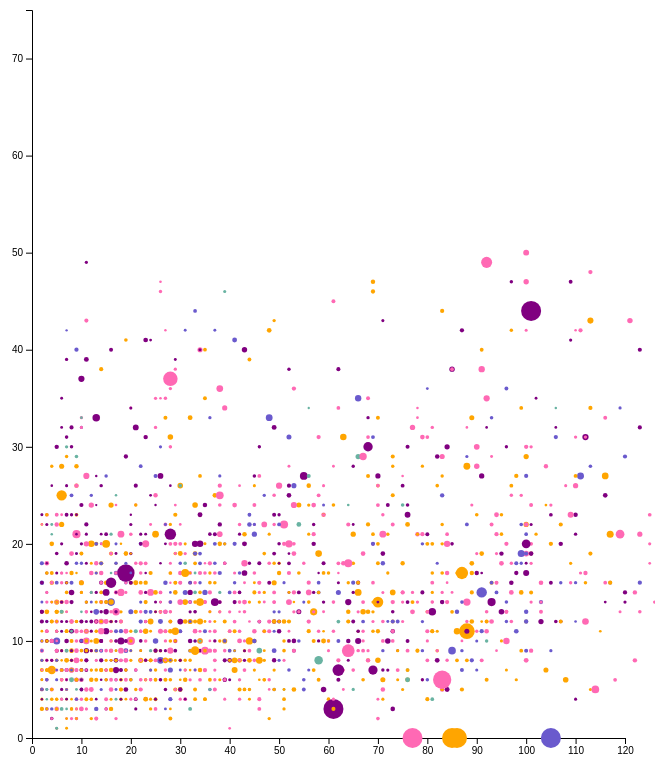
D3 v4 page, settled after 480 driven frames (8 s of simulated time); the page loaded 1 data file(s).


      var chartDiv = document.getElementById("my_dataviz");

        // set the dimensions and margins of the graph
        var margin = {top: 10, right: 30, bottom: 30, left: 60},
            width = chartDiv.clientWidth - margin.left - margin.right,
            height = chartDiv.clientHeight - margin.top - margin.bottom;
            // append the svg object to the body of the page
            var svg = d3.select("#my_dataviz")
              .append("svg")
                .attr("width", width + margin.left + margin.right)
                .attr("height", height + margin.top + margin.bottom)
              .append("g")
                .attr("transform",
                      "translate(" + margin.left + "," + margin.top + ")")
        
        //Read the data
        d3.csv("data/test-med-15.csv", function(data) {
        
          // Add X axis
          var x = d3.scaleLinear()
            .domain([0, 120])
            .range([ 0, width ]);
          svg.append("g")
                .attr("transform", "translate(0," + height + ")")
                .call(d3.axisBottom(x));
        
          // Add Y axis
          var y = d3.scaleLinear()
            .domain([0, 0])
            .range([ 0, height]);
          svg.append("g")
         .attr("class", "myYaxis")   // Note that here we give a class to the X axis, to be able to call it later and modify it
            // .attr("transform", "translate(" + height + ", 0)")
            .attr("transform", "translate(0, 0)")
            .call(d3.axisLeft(y))
            .attr("opacity", "0")
        
          // Add dots
          svg.append('g')
            .selectAll("dot")
            .data(data)
            .enter()
            .append("circle")
              .attr("cx", function (d) { return x(d.success); } )
              .attr("cy", function (d) { return y(d.engagement); } )
              .attr("r", function (d) {
                var avDonation = (d.raised/d.donors) * 0.01 + 1;
                if (avDonation > 10) {
                  avDonation = 10;
                }
                return avDonation;
              })
              .style("fill", function (d) { 
                  if (d.cluster == 0 || d.cluster == 8) {
                    return "hotpink";
                  } if (d.cluster == 1 || d.cluster == 4 || d.cluster == 9) {
                    return "orange";
                  } if (d.cluster == 6 || d.cluster == 7) {
                    return "purple";
                  } if (d.cluster == 2 || d.cluster == 5) {
                    return "slateblue";
                  } else {
                    return "#69b3a2";
                  }
              })
              // .attr("r", 1.5)
              // .style("fill", "#69b3a2")
        
          // new Y axis
          y.domain([75, 0])
          svg.select(".myYaxis")
            .transition()
            .duration(2000)
            .attr("opacity", "1")
            .call(d3.axisLeft(y));
        
          svg.selectAll("circle")
            .transition()
            .delay(function(d,i){return(i*3)})
            .duration(2000)
            .attr("cx", function (d) { return x(d.success); } )
            .attr("cy", function (d) { return y(d.engagement); } )
        })
        
        

### data: data/test-med-15.csv
title, url, cluster, city, state, story, raised, goal, engagement, success, donors, shares, length
Deb and Tom Carie Heart Transplant, https://www.gofundme.com/Debcarie, 9, JASPER, IN, Ded Carie’s husband  Tom  has end stage …, 1575, 10000, 11, 16, 27, 188, 5
Byron&#x2019;s brain tumor trial air far…, https://www.gofundme.com/byronking, 7, MELBOURNE, FL, Please help me fund monthly air travel f…, 8310, 20000, 15, 42, 101, 474, 8
A new smile for Conor, https://www.gofundme.com/w2x34, 9, WOODSTOCK, GA, My son Conor has recently been experienc…, 350, 2100, 18, 17, 7, 26, 6
Jordan family, https://www.gofundme.com/162w9c, 2, PARADISE, CA, My cousin Dawn and her family lost every…, 2725, 10000, 13, 27, 24, 136, 5
Healing to Cherie Giambalvo, https://www.gofundme.com/17n1i8, 9, CHICO, CA, Cherie was working out in a boot camp in…, 7685, 10000, 14, 77, 80, 417, 14
Loving Father in Need, https://www.gofundme.com/1csxow, 8, TACOMA, WA, My name is Eduard German and I am making…, 2610, 50000, 9, 5, 27, 249, 5
Lewallen&apos;s Medical Despair, https://www.gofundme.com/lewallensmedica…, 0, SANCLEMENTE, CA, I would say my family prides ourselves o…, 2010, 20000, 33, 10, 32, 30, 10
Help Kara through her recovery, https://www.gofundme.com/8l8vwc, 5, GARDNER, MA, On Sunday afternoon around 3PM Kara was …, 2185, 5000, 5, 44, 52, 1000, 5
Rita Cargill Ellerd Cancer Fund, https://www.gofundme.com/984xuc, 2, BRAZORIA, TX, Hi everyone  my name is Joshua Ellerd  I…, 480, 10000, 8, 5, 7, 72, 5
Help Me Fight Abuse, Cancer, &amp; More, https://www.gofundme.com/chrisoleary, 7, SAINTLOUIS, MO, My name is Chris O'Leary and I'm a survi…, 3712, 11000, 40, 34, 51, 27, 13
One of our own needs a hand !, https://www.gofundme.com/a3yc10, 8, SEBRING, FL, Her grand babies is what Janice Grant li…, 857, 5000, 8, 17, 26, 276, 4
Help Ludia Get Rehabilitation/Dialysis, https://www.gofundme.com/a4nmwc, 4, JERSEYCITY, NJ, Greetings everyone My aunt Ludia is rece…, 786, 10000, 9, 8, 6, 54, 5
A trailer to live, https://www.gofundme.com/ampbkg, 5, PARADISE, CA, My name is JD I have been living in Para…, 1465, 3000, 13, 49, 23, 130, 5
Helping a friend in need, https://www.gofundme.com/aorzlo, 2, TRACY, CA, I am reaching out to friends and family …, 2460, 6000, 20, 41, 23, 65, 5
A new start!, https://www.gofundme.com/ap8j04, 2, AUSTIN, TX, Hi everyone! This is my cousin Steve Kil…, 700, 5000, 5, 14, 12, 196, 5
A Senior Citizen Needs Help, https://www.gofundme.com/aqd5ms, 0, TUCKERTON, NJ, Hello. My name is April and I'm Art Dubi…, 1220, 1500, 14, 81, 32, 165, 3
Will Jordan&apos;s  Recovery, https://www.gofundme.com/asyl6k, 5, WOODSTOCK, GA, Hello friends! Our beloved Will Jordan h…, 5225, 20000, 12, 26, 35, 231, 4
CAMPFIRE VICTIMS MOM AND GRANDPA, https://www.gofundme.com/axb244, 2, PARADISE, CA, My mother’s and grandfathers home is rig…, 3877, 10000, 6, 39, 47, 702, 5
Help the Pappas family during a time of …, https://www.gofundme.com/b8m4s0, 6, NOVATO, CA, My husband Red  who has been working con…, 1066, 10000, 21, 11, 19, 51, 4
Leo&#x2019;s Promise, https://www.gofundme.com/bf8gsg, 4, ALBUQUERQUE, NM, From Friend to Kidney Donor:This is a st…, 3500, 4000, 8, 88, 39, 420, 8
Change Jimmy Campbell&#x2019;s Life Cour…, https://www.gofundme.com/bslqcc, 8, AMARILLO, TX, Jimmy Campbell  more fondly known to man…, 365, 5000, 8, 7, 9, 96, 7
The Burch Family, https://www.gofundme.com/c1k6hg, 0, PHOENIX, AZ, This is my friend Chantelle along with h…, 20302, 40000, 22, 51, 66, 177, 8
House Fire- Family In Need, https://www.gofundme.com/c3ecpo, 2, HARRISBURG, PA, 17 days until Thanksgiving and imagine y…, 465, 10000, 6, 5, 9, 138, 5
Alex Taylor, https://www.gofundme.com/c6jvs8, 5, MENDENHALL, MS, Alex Taylor (my granddaughter)was in a a…, 531, 2000, 3, 27, 12, 351, 5
Cancer &amp; Pregnant, https://www.gofundme.com/c9pmc4, 1, MESA, AZ, Please help for my friend Megan diagnose…, 320, 5000, 4, 6, 8, 162, 7
Mohr Family Fund, https://www.gofundme.com/MohrFamilyFund, 8, WICHITA, KS, Our sincerest thoughts and prayers are w…, 7655, 8000, 13, 96, 86, 505, 9
Help Save Mark, https://www.gofundme.com/dk7u2v3q, 9, Weyburn, SK, I am conducting this fundraising in beha…, 365, 5000, 1, 7, 8, 1000, 5
Yeager IVF Fund, https://www.gofundme.com/yeagerivffund, 0, BROKENARROW, OK, Zach & I have been married for over 10 y…, 1119, 26000, 8, 4, 15, 159, 5
Hope for Hannah, https://www.gofundme.com/ej8p287v, 1, HuntingtonStation, NY, Baby Hannah is the three month old daugh…, 24398, 15000, 18, 163, 272, 1000, 4
Help for Hollyn, https://www.gofundme.com/v78s8pv8, 8, BEULAH, ND, Little Hollyn has had quite an experienc…, 1975, 5000, 13, 40, 32, 190, 4
My sister needs a scooter for mobility. …, https://www.gofundme.com/LetsGetLynnASco…, 0, HUNTINGTONBEACH, CA, Eighteen years ago  my sister Lynn  was …, 1275, 3000, 16, 43, 27, 115, 3
Support Cindy&apos;s Cancer Treatment!, https://www.gofundme.com/p69rqcrc, 1, REDWOODFALLS, MN, My beautiful niece  Cindy  has been diag…, 4730, 10000, 15, 47, 74, 352, 11
Freeman needs us! FUCK CANCER!, https://www.gofundme.com/kea5jcqc, 0, RENO, NV, Below is a message/post from Jason. He w…, 11349, 40000, 20, 28, 127, 380, 8
Help James Remsburg &amp; Josi Barker Re…, https://www.gofundme.com/95acdhx8, 2, POSTFALLS, ID, I have started this Go Fund Me for my so…, 1400, 50000, 3, 3, 19, 634, 4
Love for Wesly Badrigian, https://www.gofundme.com/d5aeycwc, 8, BROOKLYN, NY, Our funny  outgoing  warm friend Wes was…, 25076, 20000, 23, 125, 291, 659, 5
Camp Fire Garcia Family Recovery, https://www.gofundme.com/xsaf9vhw, 2, PARADISE, CA, My sister and her family literally lost …, 9099, 30000, 18, 30, 122, 424, 5
Megan&apos;s Bone Marrow Transplant, https://www.gofundme.com/meganstephens, 9, WESTCHESTER, PA, Megan turned 19 in June  2018. A few mon…, 10179, 25000, 7, 41, 51, 619, 9
Fight Metastatic Cancer With Bekah, https://www.gofundme.com/fmbs9h7w, 1, RICHLAND, WA, In 2012 after barely being married 6 mon…, 6718, 75000, 8, 9, 92, 1000, 8
Help Ruth Ann and Danny Ford, https://www.gofundme.com/pcbvjeyk, 5, SPRINGBRANCH, TX, Terryse  daughter of Ruth Ann and Danny …, 1485, 5000, 16, 30, 23, 95, 5
… [head cut at 6 KiB]